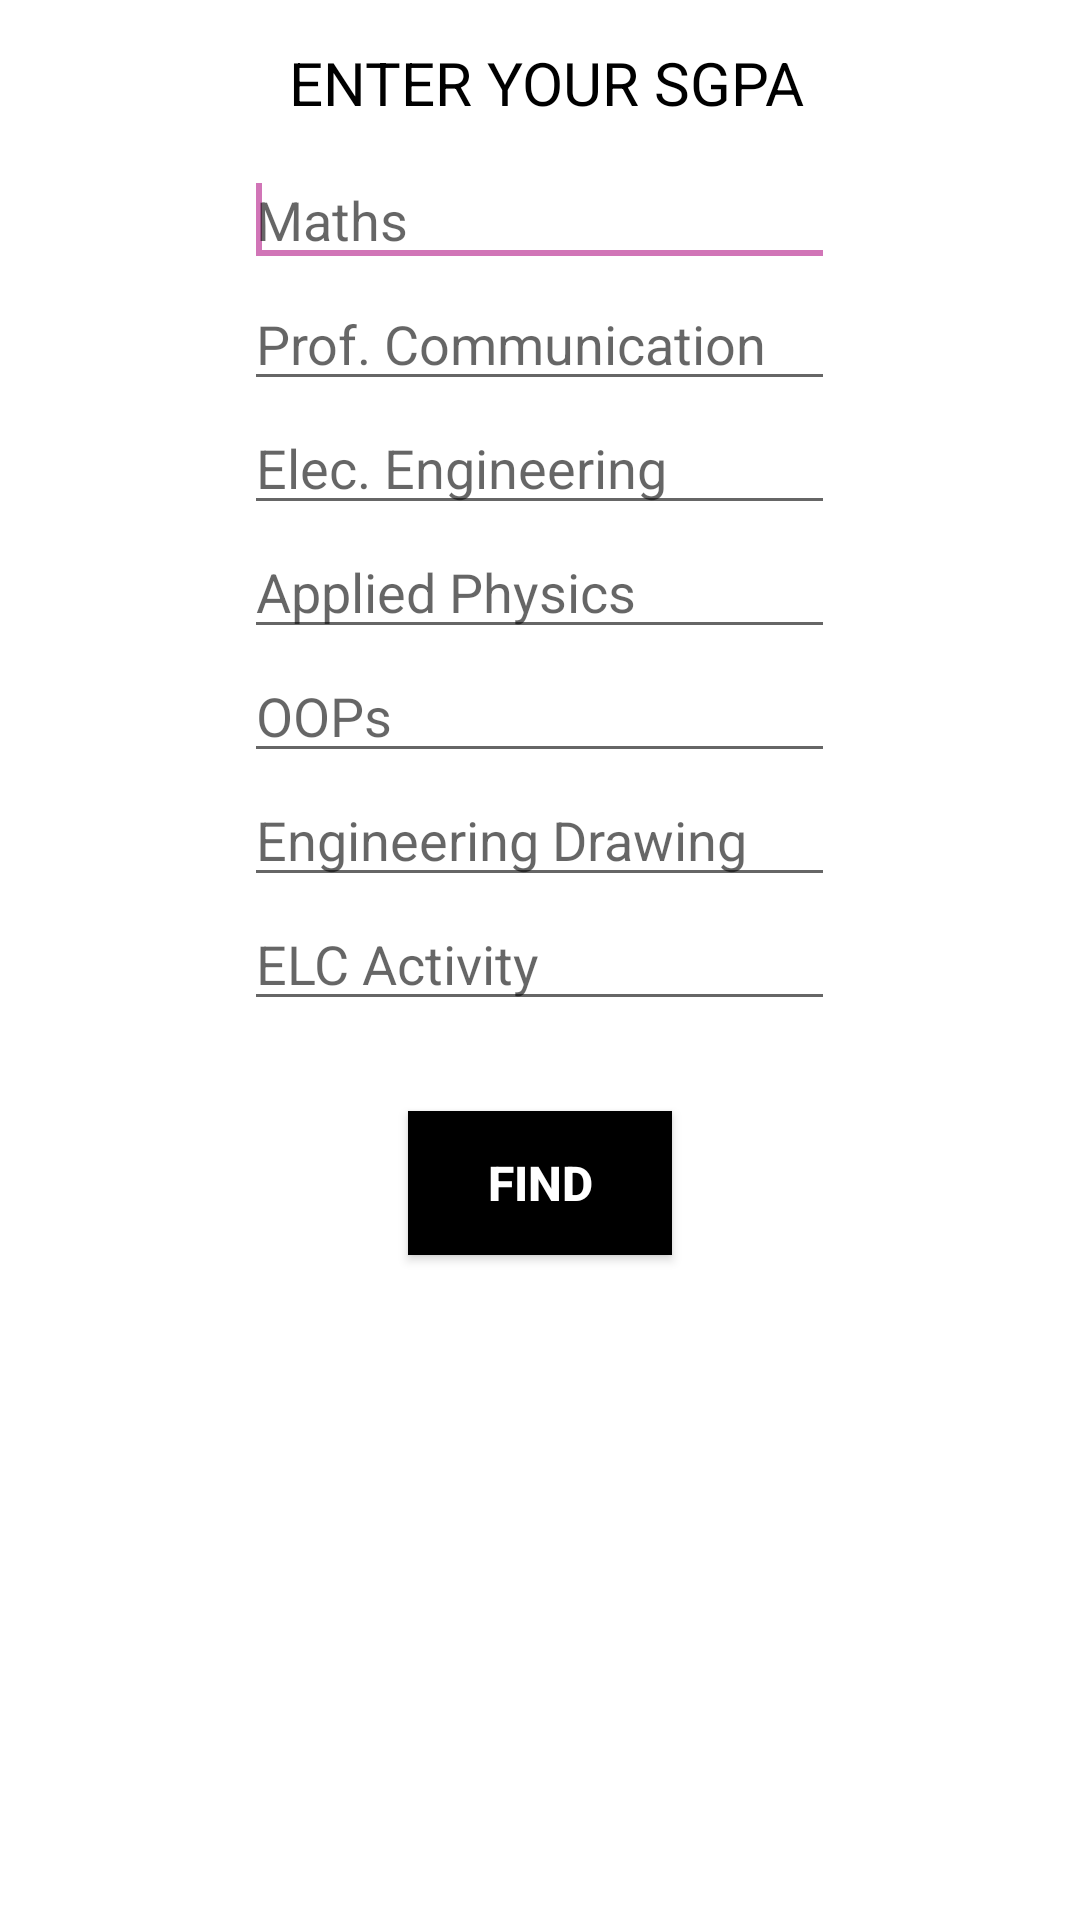

The Android layout XML behind this screen, and the referenced resources:
<!-- AndroidManifest.xml: application theme AppTheme -->
<!-- res/layout/activity_cgpa.xml -->
<?xml version="1.0" encoding="utf-8"?>
<RelativeLayout xmlns:android="http://schemas.android.com/apk/res/android"
    android:layout_width="match_parent"
    android:layout_height="match_parent"
    android:paddingBottom="@dimen/activity_vertical_margin"
    android:paddingLeft="@dimen/activity_horizontal_margin"
    android:paddingRight="@dimen/activity_horizontal_margin"
    android:paddingTop="@dimen/activity_vertical_margin">

    <RelativeLayout
        android:layout_width="match_parent"
        android:layout_height="match_parent"
        android:background="#ffffff">

        <TextView
            android:id="@+id/textView2"
            android:layout_width="wrap_content"
            android:layout_height="wrap_content"
            android:layout_centerHorizontal="true"
            android:layout_marginBottom="10dp"
            android:layout_marginTop="14dp"
            android:text="   ENTER YOUR SGPA  "
            android:textColor="#000000"
            android:textSize="20sp" />


        <EditText
            android:id="@+id/c4"
            android:layout_width="70dp"
            android:layout_height="wrap_content"
            android:layout_below="@+id/c3"
            android:layout_alignStart="@+id/c3"
            android:layout_alignLeft="@+id/c3"
            android:layout_alignEnd="@+id/c3"
            android:layout_alignRight="@+id/c3"
            android:ems="10"
            android:hint="Applied Physics"
            android:inputType="numberDecimal" />

        <EditText
            android:id="@+id/c5"
            android:layout_width="wrap_content"
            android:layout_height="wrap_content"
            android:layout_below="@+id/c4"
            android:layout_alignStart="@+id/c4"
            android:layout_alignLeft="@+id/c4"
            android:layout_alignEnd="@+id/c4"
            android:layout_alignRight="@+id/c4"
            android:ems="10"
            android:hint="OOPs"
            android:inputType="numberDecimal" />

        <EditText
            android:id="@+id/c7"
            android:layout_width="70dp"
            android:layout_height="wrap_content"
            android:layout_below="@+id/c6"
            android:layout_alignStart="@+id/c5"
            android:layout_alignLeft="@+id/c5"
            android:layout_alignEnd="@+id/c6"
            android:layout_alignRight="@+id/c6"
            android:ems="10"
            android:hint="ELC Activity"
            android:inputType="numberDecimal" />

        <EditText
            android:id="@+id/c6"
            android:layout_width="70dp"
            android:layout_height="wrap_content"
            android:layout_below="@+id/c5"
            android:layout_alignStart="@+id/c5"
            android:layout_alignLeft="@+id/c5"
            android:layout_alignEnd="@+id/c5"
            android:layout_alignRight="@+id/c5"
            android:ems="10"
            android:hint="Engineering Drawing"
            android:inputType="numberDecimal" />

        <EditText
            android:id="@+id/c2"
            android:layout_width="70dp"
            android:layout_height="wrap_content"
            android:layout_below="@+id/c1"
            android:layout_alignStart="@+id/c1"
            android:layout_alignLeft="@+id/c1"
            android:layout_alignEnd="@+id/c1"
            android:layout_alignRight="@+id/c1"
            android:ems="10"
            android:hint="Prof. Communication"
            android:inputType="numberDecimal" />

        <EditText
            android:id="@+id/c1"
            android:layout_width="70dp"
            android:layout_height="wrap_content"
            android:layout_below="@+id/textView2"
            android:layout_alignStart="@+id/textView2"
            android:layout_alignLeft="@+id/textView2"
            android:layout_alignEnd="@+id/textView2"
            android:layout_alignRight="@+id/textView2"
            android:ems="10"
            android:hint="Maths"
            android:inputType="numberDecimal">

            <requestFocus />
        </EditText>

        <EditText
            android:id="@+id/c3"
            android:layout_width="70dp"
            android:layout_height="wrap_content"
            android:layout_below="@+id/c2"
            android:layout_alignStart="@+id/c2"
            android:layout_alignLeft="@+id/c2"
            android:layout_alignEnd="@+id/c2"
            android:layout_alignRight="@+id/c2"
            android:ems="10"
            android:hint="Elec. Engineering"
            android:inputType="numberDecimal"></EditText>

        <Button
            android:id="@+id/b3"
            android:layout_width="wrap_content"
            android:layout_height="wrap_content"
            android:layout_below="@+id/c7"
            android:layout_centerHorizontal="true"
            android:layout_marginTop="30dp"
            android:background="@color/colorPrimaryDark"
            android:text="FIND"
            android:textColor="#ffffff"
            android:textSize="16dp"
            android:textStyle="bold" />

    </RelativeLayout>
</RelativeLayout>
<!-- resources referenced by this layout -->
<resources>
  <color name="colorPrimaryDark">#000000</color>
  <style name="AppTheme" parent="Theme.AppCompat.Light.DarkActionBar">
          
          <item name="colorPrimary">@color/colorPrimary</item>
          <item name="colorPrimaryDark">@color/colorPrimaryDark</item>
          <item name="colorAccent">@color/colorAccent</item>
      </style>
  <color name="colorPrimary">#F328CAB7</color>
  <color name="colorAccent">#D175B7</color>
</resources>
